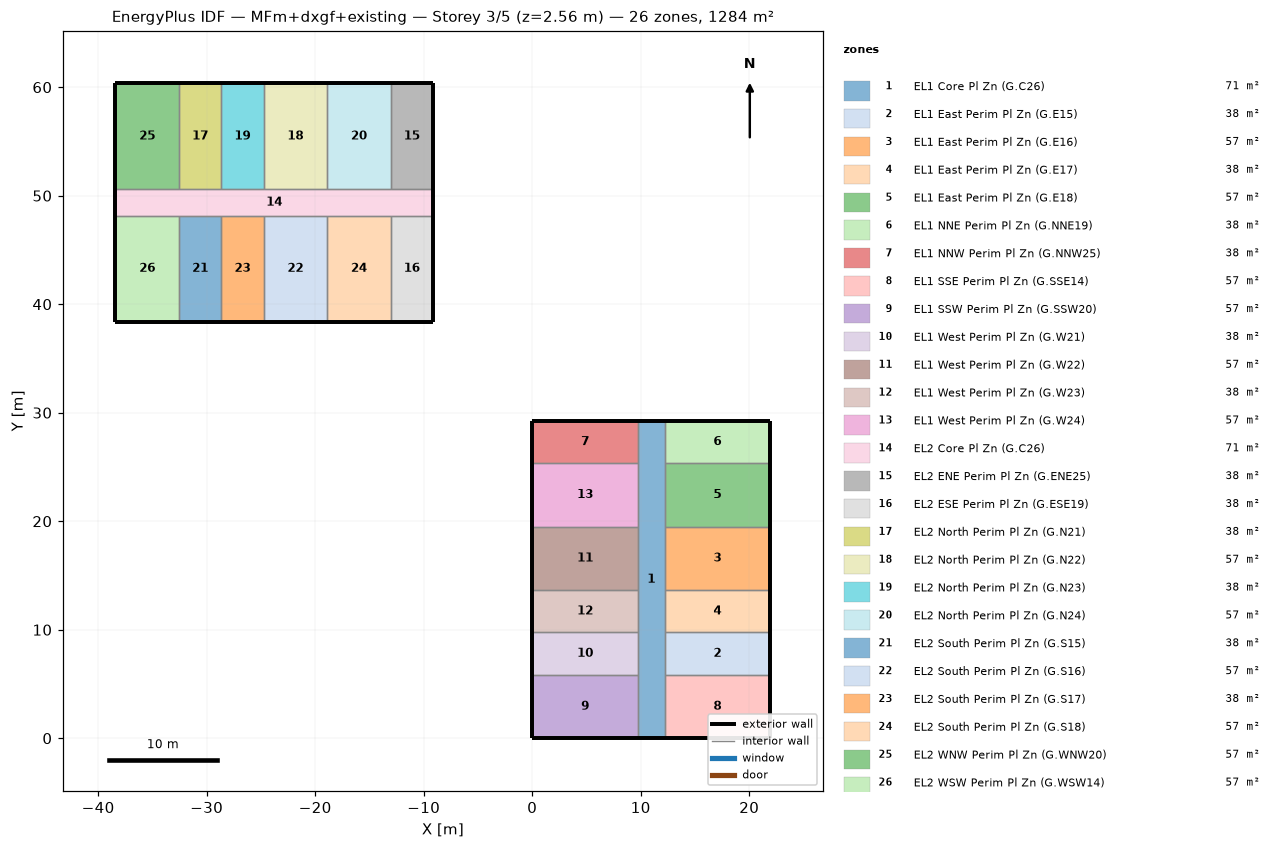
=== STOREY PLAN SPEC (per zone: floor XY polygon, exterior-wall plan segments, windows/doors) ===
zone 1: EL1 Core Pl Zn (G.C26)  (71.3 m²)
  floor: (12.19, 29.26) (12.19, 0.00) (9.75, 0.00) (9.75, 29.26)
  exterior wall: (12.19, 29.26) – (9.75, 29.26)  [2.4 m]
  exterior wall: (9.75, 0.00) – (12.19, 0.00)  [2.4 m]
  interior walls: 12
zone 2: EL1 East Perim Pl Zn (G.E15)  (38.1 m²)
  floor: (21.95, 9.75) (21.95, 5.85) (12.19, 5.85) (12.19, 9.75)
  exterior wall: (21.95, 5.85) – (21.95, 9.75)  [3.9 m]
  interior walls: 3
zone 3: EL1 East Perim Pl Zn (G.E16)  (57.1 m²)
  floor: (21.95, 19.51) (21.95, 13.66) (12.19, 13.66) (12.19, 19.51)
  exterior wall: (21.95, 13.66) – (21.95, 19.51)  [5.9 m]
  interior walls: 3
zone 4: EL1 East Perim Pl Zn (G.E17)  (38.1 m²)
  floor: (21.95, 13.66) (21.95, 9.75) (12.19, 9.75) (12.19, 13.66)
  exterior wall: (21.95, 9.75) – (21.95, 13.66)  [3.9 m]
  interior walls: 3
zone 5: EL1 East Perim Pl Zn (G.E18)  (57.1 m²)
  floor: (21.95, 25.36) (21.95, 19.51) (12.19, 19.51) (12.19, 25.36)
  exterior wall: (21.95, 19.51) – (21.95, 25.36)  [5.9 m]
  interior walls: 3
zone 6: EL1 NNE Perim Pl Zn (G.NNE19)  (38.1 m²)
  floor: (21.95, 29.26) (21.95, 25.36) (12.19, 25.36) (12.19, 29.26)
  exterior wall: (21.95, 25.36) – (21.95, 29.26)  [3.9 m]
  exterior wall: (21.95, 29.26) – (12.19, 29.26)  [9.8 m]
  interior walls: 2
zone 7: EL1 NNW Perim Pl Zn (G.NNW25)  (38.1 m²)
  floor: (9.75, 29.26) (9.75, 25.36) (0.00, 25.36) (0.00, 29.26)
  exterior wall: (9.75, 29.26) – (0.00, 29.26)  [9.8 m]
  exterior wall: (0.00, 29.26) – (0.00, 25.36)  [3.9 m]
  interior walls: 2
zone 8: EL1 SSE Perim Pl Zn (G.SSE14)  (57.1 m²)
  floor: (21.95, 5.85) (21.95, 0.00) (12.19, 0.00) (12.19, 5.85)
  exterior wall: (21.95, 0.00) – (21.95, 5.85)  [5.9 m]
  exterior wall: (12.19, 0.00) – (21.95, 0.00)  [9.8 m]
  interior walls: 2
zone 9: EL1 SSW Perim Pl Zn (G.SSW20)  (57.1 m²)
  floor: (9.75, 5.85) (9.75, 0.00) (0.00, 0.00) (0.00, 5.85)
  exterior wall: (0.00, 0.00) – (9.75, 0.00)  [9.8 m]
  exterior wall: (0.00, 5.85) – (0.00, 0.00)  [5.9 m]
  interior walls: 2
zone 10: EL1 West Perim Pl Zn (G.W21)  (38.1 m²)
  floor: (9.75, 9.75) (9.75, 5.85) (0.00, 5.85) (0.00, 9.75)
  exterior wall: (0.00, 9.75) – (0.00, 5.85)  [3.9 m]
  interior walls: 3
zone 11: EL1 West Perim Pl Zn (G.W22)  (57.1 m²)
  floor: (9.75, 19.51) (9.75, 13.66) (0.00, 13.66) (0.00, 19.51)
  exterior wall: (0.00, 19.51) – (0.00, 13.66)  [5.9 m]
  interior walls: 3
zone 12: EL1 West Perim Pl Zn (G.W23)  (38.1 m²)
  floor: (9.75, 13.66) (9.75, 9.75) (0.00, 9.75) (0.00, 13.66)
  exterior wall: (0.00, 13.66) – (0.00, 9.75)  [3.9 m]
  interior walls: 3
zone 13: EL1 West Perim Pl Zn (G.W24)  (57.1 m²)
  floor: (9.75, 25.36) (9.75, 19.51) (0.00, 19.51) (0.00, 25.36)
  exterior wall: (0.00, 25.36) – (0.00, 19.51)  [5.9 m]
  interior walls: 3
zone 14: EL2 Core Pl Zn (G.C26)  (71.3 m²)
  floor: (-9.14, 50.60) (-9.14, 48.16) (-38.40, 48.16) (-38.40, 50.60)
  exterior wall: (-9.14, 48.16) – (-9.14, 50.60)  [2.4 m]
  exterior wall: (-38.40, 50.60) – (-38.40, 48.16)  [2.4 m]
  interior walls: 12
zone 15: EL2 ENE Perim Pl Zn (G.ENE25)  (38.1 m²)
  floor: (-9.14, 60.35) (-9.14, 50.60) (-13.05, 50.60) (-13.05, 60.35)
  exterior wall: (-9.14, 50.60) – (-9.14, 60.35)  [9.8 m]
  exterior wall: (-9.14, 60.35) – (-13.05, 60.35)  [3.9 m]
  interior walls: 2
zone 16: EL2 ESE Perim Pl Zn (G.ESE19)  (38.1 m²)
  floor: (-9.14, 48.16) (-9.14, 38.40) (-13.05, 38.40) (-13.05, 48.16)
  exterior wall: (-9.14, 38.40) – (-9.14, 48.16)  [9.8 m]
  exterior wall: (-13.05, 38.40) – (-9.14, 38.40)  [3.9 m]
  interior walls: 2
zone 17: EL2 North Perim Pl Zn (G.N21)  (38.1 m²)
  floor: (-28.65, 60.35) (-28.65, 50.60) (-32.55, 50.60) (-32.55, 60.35)
  exterior wall: (-28.65, 60.35) – (-32.55, 60.35)  [3.9 m]
  interior walls: 3
zone 18: EL2 North Perim Pl Zn (G.N22)  (57.1 m²)
  floor: (-18.90, 60.35) (-18.90, 50.60) (-24.75, 50.60) (-24.75, 60.35)
  exterior wall: (-18.90, 60.35) – (-24.75, 60.35)  [5.9 m]
  interior walls: 3
zone 19: EL2 North Perim Pl Zn (G.N23)  (38.1 m²)
  floor: (-24.75, 60.35) (-24.75, 50.60) (-28.65, 50.60) (-28.65, 60.35)
  exterior wall: (-24.75, 60.35) – (-28.65, 60.35)  [3.9 m]
  interior walls: 3
zone 20: EL2 North Perim Pl Zn (G.N24)  (57.1 m²)
  floor: (-13.05, 60.35) (-13.05, 50.60) (-18.90, 50.60) (-18.90, 60.35)
  exterior wall: (-13.05, 60.35) – (-18.90, 60.35)  [5.9 m]
  interior walls: 3
zone 21: EL2 South Perim Pl Zn (G.S15)  (38.1 m²)
  floor: (-28.65, 48.16) (-28.65, 38.40) (-32.55, 38.40) (-32.55, 48.16)
  exterior wall: (-32.55, 38.40) – (-28.65, 38.40)  [3.9 m]
  interior walls: 3
zone 22: EL2 South Perim Pl Zn (G.S16)  (57.1 m²)
  floor: (-18.90, 48.16) (-18.90, 38.40) (-24.75, 38.40) (-24.75, 48.16)
  exterior wall: (-24.75, 38.40) – (-18.90, 38.40)  [5.9 m]
  interior walls: 3
zone 23: EL2 South Perim Pl Zn (G.S17)  (38.1 m²)
  floor: (-24.75, 48.16) (-24.75, 38.40) (-28.65, 38.40) (-28.65, 48.16)
  exterior wall: (-28.65, 38.40) – (-24.75, 38.40)  [3.9 m]
  interior walls: 3
zone 24: EL2 South Perim Pl Zn (G.S18)  (57.1 m²)
  floor: (-13.05, 48.16) (-13.05, 38.40) (-18.90, 38.40) (-18.90, 48.16)
  exterior wall: (-18.90, 38.40) – (-13.05, 38.40)  [5.9 m]
  interior walls: 3
zone 25: EL2 WNW Perim Pl Zn (G.WNW20)  (57.1 m²)
  floor: (-32.55, 60.35) (-32.55, 50.60) (-38.40, 50.60) (-38.40, 60.35)
  exterior wall: (-32.55, 60.35) – (-38.40, 60.35)  [5.9 m]
  exterior wall: (-38.40, 60.35) – (-38.40, 50.60)  [9.8 m]
  interior walls: 2
zone 26: EL2 WSW Perim Pl Zn (G.WSW14)  (57.1 m²)
  floor: (-32.55, 48.16) (-32.55, 38.40) (-38.40, 38.40) (-38.40, 48.16)
  exterior wall: (-38.40, 38.40) – (-32.55, 38.40)  [5.9 m]
  exterior wall: (-38.40, 48.16) – (-38.40, 38.40)  [9.8 m]
  interior walls: 2

=== DERIVED (storey summary) ===
Building: MFm+dxgf+existing
Storey: 3 of 5  (floor level z = 2.56 m)
Storey gross floor area: 1284.3 m²
Zones on this storey: 26
  - EL1 Core Pl Zn (G.C26): floor 71.3 m²; exterior wall 4.9 m (1.6 m²); WWR 0.0%
  - EL1 East Perim Pl Zn (G.E15): floor 38.1 m²; exterior wall 3.9 m (1.3 m²); WWR 0.0%
  - EL1 East Perim Pl Zn (G.E16): floor 57.1 m²; exterior wall 5.9 m (2.0 m²); WWR 0.0%
  - EL1 East Perim Pl Zn (G.E17): floor 38.1 m²; exterior wall 3.9 m (1.3 m²); WWR 0.0%
  - EL1 East Perim Pl Zn (G.E18): floor 57.1 m²; exterior wall 5.9 m (2.0 m²); WWR 0.0%
  - EL1 NNE Perim Pl Zn (G.NNE19): floor 38.1 m²; exterior wall 13.7 m (4.6 m²); WWR 0.0%
  - EL1 NNW Perim Pl Zn (G.NNW25): floor 38.1 m²; exterior wall 13.7 m (4.6 m²); WWR 0.0%
  - EL1 SSE Perim Pl Zn (G.SSE14): floor 57.1 m²; exterior wall 15.6 m (5.2 m²); WWR 0.0%
  - EL1 SSW Perim Pl Zn (G.SSW20): floor 57.1 m²; exterior wall 15.6 m (5.2 m²); WWR 0.0%
  - EL1 West Perim Pl Zn (G.W21): floor 38.1 m²; exterior wall 3.9 m (1.3 m²); WWR 0.0%
  - EL1 West Perim Pl Zn (G.W22): floor 57.1 m²; exterior wall 5.9 m (2.0 m²); WWR 0.0%
  - EL1 West Perim Pl Zn (G.W23): floor 38.1 m²; exterior wall 3.9 m (1.3 m²); WWR 0.0%
  - EL1 West Perim Pl Zn (G.W24): floor 57.1 m²; exterior wall 5.9 m (2.0 m²); WWR 0.0%
  - EL2 Core Pl Zn (G.C26): floor 71.3 m²; exterior wall 4.9 m (1.6 m²); WWR 0.0%
  - EL2 ENE Perim Pl Zn (G.ENE25): floor 38.1 m²; exterior wall 13.7 m (4.6 m²); WWR 0.0%
  - EL2 ESE Perim Pl Zn (G.ESE19): floor 38.1 m²; exterior wall 13.7 m (4.6 m²); WWR 0.0%
  - EL2 North Perim Pl Zn (G.N21): floor 38.1 m²; exterior wall 3.9 m (1.3 m²); WWR 0.0%
  - EL2 North Perim Pl Zn (G.N22): floor 57.1 m²; exterior wall 5.9 m (2.0 m²); WWR 0.0%
  - EL2 North Perim Pl Zn (G.N23): floor 38.1 m²; exterior wall 3.9 m (1.3 m²); WWR 0.0%
  - EL2 North Perim Pl Zn (G.N24): floor 57.1 m²; exterior wall 5.9 m (2.0 m²); WWR 0.0%
  - EL2 South Perim Pl Zn (G.S15): floor 38.1 m²; exterior wall 3.9 m (1.3 m²); WWR 0.0%
  - EL2 South Perim Pl Zn (G.S16): floor 57.1 m²; exterior wall 5.9 m (2.0 m²); WWR 0.0%
  - EL2 South Perim Pl Zn (G.S17): floor 38.1 m²; exterior wall 3.9 m (1.3 m²); WWR 0.0%
  - EL2 South Perim Pl Zn (G.S18): floor 57.1 m²; exterior wall 5.9 m (2.0 m²); WWR 0.0%
  - EL2 WNW Perim Pl Zn (G.WNW20): floor 57.1 m²; exterior wall 15.6 m (5.2 m²); WWR 0.0%
  - EL2 WSW Perim Pl Zn (G.WSW14): floor 57.1 m²; exterior wall 15.6 m (5.2 m²); WWR 0.0%
Zone adjacency (shared interzone walls):
  - EL1 Core Pl Zn (G.C26) ↔ EL1 East Perim Pl Zn (G.E15)
  - EL1 Core Pl Zn (G.C26) ↔ EL1 East Perim Pl Zn (G.E16)
  - EL1 Core Pl Zn (G.C26) ↔ EL1 East Perim Pl Zn (G.E17)
  - EL1 Core Pl Zn (G.C26) ↔ EL1 East Perim Pl Zn (G.E18)
  - EL1 Core Pl Zn (G.C26) ↔ EL1 NNE Perim Pl Zn (G.NNE19)
  - EL1 Core Pl Zn (G.C26) ↔ EL1 NNW Perim Pl Zn (G.NNW25)
  - EL1 Core Pl Zn (G.C26) ↔ EL1 SSE Perim Pl Zn (G.SSE14)
  - EL1 Core Pl Zn (G.C26) ↔ EL1 SSW Perim Pl Zn (G.SSW20)
  - EL1 Core Pl Zn (G.C26) ↔ EL1 West Perim Pl Zn (G.W21)
  - EL1 Core Pl Zn (G.C26) ↔ EL1 West Perim Pl Zn (G.W22)
  - EL1 Core Pl Zn (G.C26) ↔ EL1 West Perim Pl Zn (G.W23)
  - EL1 Core Pl Zn (G.C26) ↔ EL1 West Perim Pl Zn (G.W24)
  - EL1 East Perim Pl Zn (G.E15) ↔ EL1 East Perim Pl Zn (G.E17)
  - EL1 East Perim Pl Zn (G.E15) ↔ EL1 SSE Perim Pl Zn (G.SSE14)
  - EL1 East Perim Pl Zn (G.E16) ↔ EL1 East Perim Pl Zn (G.E17)
  - EL1 East Perim Pl Zn (G.E16) ↔ EL1 East Perim Pl Zn (G.E18)
  - EL1 East Perim Pl Zn (G.E18) ↔ EL1 NNE Perim Pl Zn (G.NNE19)
  - EL1 NNW Perim Pl Zn (G.NNW25) ↔ EL1 West Perim Pl Zn (G.W24)
  - EL1 SSW Perim Pl Zn (G.SSW20) ↔ EL1 West Perim Pl Zn (G.W21)
  - EL1 West Perim Pl Zn (G.W21) ↔ EL1 West Perim Pl Zn (G.W23)
  - EL1 West Perim Pl Zn (G.W22) ↔ EL1 West Perim Pl Zn (G.W23)
  - EL1 West Perim Pl Zn (G.W22) ↔ EL1 West Perim Pl Zn (G.W24)
  - EL2 Core Pl Zn (G.C26) ↔ EL2 ENE Perim Pl Zn (G.ENE25)
  - EL2 Core Pl Zn (G.C26) ↔ EL2 ESE Perim Pl Zn (G.ESE19)
  - EL2 Core Pl Zn (G.C26) ↔ EL2 North Perim Pl Zn (G.N21)
  - EL2 Core Pl Zn (G.C26) ↔ EL2 North Perim Pl Zn (G.N22)
  - EL2 Core Pl Zn (G.C26) ↔ EL2 North Perim Pl Zn (G.N23)
  - EL2 Core Pl Zn (G.C26) ↔ EL2 North Perim Pl Zn (G.N24)
  - EL2 Core Pl Zn (G.C26) ↔ EL2 South Perim Pl Zn (G.S15)
  - EL2 Core Pl Zn (G.C26) ↔ EL2 South Perim Pl Zn (G.S16)
  - EL2 Core Pl Zn (G.C26) ↔ EL2 South Perim Pl Zn (G.S17)
  - EL2 Core Pl Zn (G.C26) ↔ EL2 South Perim Pl Zn (G.S18)
  - EL2 Core Pl Zn (G.C26) ↔ EL2 WNW Perim Pl Zn (G.WNW20)
  - EL2 Core Pl Zn (G.C26) ↔ EL2 WSW Perim Pl Zn (G.WSW14)
  - EL2 ENE Perim Pl Zn (G.ENE25) ↔ EL2 North Perim Pl Zn (G.N24)
  - EL2 ESE Perim Pl Zn (G.ESE19) ↔ EL2 South Perim Pl Zn (G.S18)
  - EL2 North Perim Pl Zn (G.N21) ↔ EL2 North Perim Pl Zn (G.N23)
  - EL2 North Perim Pl Zn (G.N21) ↔ EL2 WNW Perim Pl Zn (G.WNW20)
  - EL2 North Perim Pl Zn (G.N22) ↔ EL2 North Perim Pl Zn (G.N23)
  - EL2 North Perim Pl Zn (G.N22) ↔ EL2 North Perim Pl Zn (G.N24)
  - EL2 South Perim Pl Zn (G.S15) ↔ EL2 South Perim Pl Zn (G.S17)
  - EL2 South Perim Pl Zn (G.S15) ↔ EL2 WSW Perim Pl Zn (G.WSW14)
  - EL2 South Perim Pl Zn (G.S16) ↔ EL2 South Perim Pl Zn (G.S17)
  - EL2 South Perim Pl Zn (G.S16) ↔ EL2 South Perim Pl Zn (G.S18)